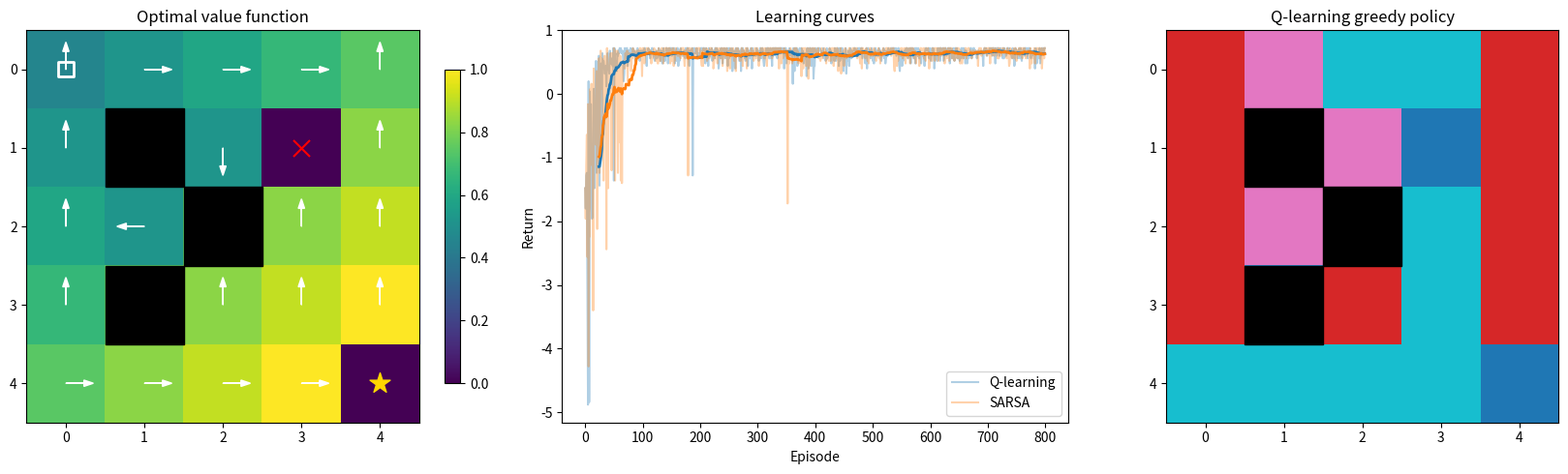

Recreate this plot in Python.
"""Reinforcement-learning companion script.

Solves a small grid world with value iteration, Q-learning, and SARSA.
Run from the repository root:

    python Code/reinforcement_learning.py
"""

from __future__ import annotations

import argparse

import numpy as np
import matplotlib.pyplot as plt

ACTIONS = [(-1, 0), (1, 0), (0, -1), (0, 1)]  # up, down, left, right
ACTION_NAMES = ["up", "down", "left", "right"]
ARROWS = {0: (0, 0.35), 1: (0, -0.35), 2: (-0.35, 0), 3: (0.35, 0)}


class GridWorld:
    """A deterministic grid world with a goal, a pit, and blocked cells."""

    def __init__(
        self,
        size: int = 5,
        gamma: float = 0.95,
        obstacles: set[tuple[int, int]] | None = None,
        pit: tuple[int, int] | None = None,
        step_reward: float = -0.04,
    ):
        if size < 4:
            raise ValueError("size must be at least 4 for the default layout")
        if not 0.0 < gamma <= 1.0:
            raise ValueError("gamma must lie in (0, 1]")
        self.size = size
        self.gamma = gamma
        self.start = (0, 0)
        self.goal = (size - 1, size - 1)
        self.obstacles = ({(1, 1), (2, 2), (3, 1)} if obstacles is None
                          else set(obstacles))
        self.pit = (1, size - 2) if pit is None else pit
        self.step_reward = step_reward
        self.n_states = size * size
        self.n_actions = len(ACTIONS)
        special = self.obstacles | {self.goal, self.pit}
        if self.start in special:
            raise ValueError("start may not coincide with an obstacle, goal, or pit")
        for state in special:
            if not (0 <= state[0] < size and 0 <= state[1] < size):
                raise ValueError(f"special state {state} lies outside the grid")

    def state_id(self, state: tuple[int, int]) -> int:
        """Map an ``(row, col)`` pair to a row-major index."""
        return state[0] * self.size + state[1]

    def id_state(self, idx: int) -> tuple[int, int]:
        """Inverse of :meth:`state_id`."""
        return divmod(idx, self.size)

    def is_terminal(self, state: tuple[int, int]) -> bool:
        """Whether ``state`` ends the episode."""
        return state == self.goal or state == self.pit

    def step(self, state: tuple[int, int], action: int) -> tuple[tuple[int, int], float, bool]:
        """Apply ``action``; blocked or out-of-grid moves leave the agent in place."""
        if not 0 <= action < self.n_actions:
            raise ValueError(f"action must be in [0, {self.n_actions - 1}]")
        if self.is_terminal(state):
            return state, 0.0, True
        dr, dc = ACTIONS[action]
        nxt = (state[0] + dr, state[1] + dc)
        if not (0 <= nxt[0] < self.size and 0 <= nxt[1] < self.size):
            nxt = state
        if nxt in self.obstacles:
            nxt = state
        if nxt == self.goal:
            return nxt, 1.0, True
        if nxt == self.pit:
            return nxt, -1.0, True
        return nxt, self.step_reward, False

    def value_iteration(
        self, tol: float = 1e-9, max_iter: int = 10_000
    ) -> np.ndarray:
        """Compute the optimal state-value function with in-place updates."""
        if tol <= 0:
            raise ValueError("tol must be positive")
        V = np.zeros(self.n_states)
        for _ in range(max_iter):
            delta = 0.0
            for s_idx in range(self.n_states):
                state = self.id_state(s_idx)
                if self.is_terminal(state):
                    continue
                values = []
                for a in range(self.n_actions):
                    nxt, reward, done = self.step(state, a)
                    values.append(
                        reward + (0.0 if done
                                  else self.gamma * V[self.state_id(nxt)])
                    )
                best = max(values)
                delta = max(delta, abs(best - V[s_idx]))
                V[s_idx] = best
            if delta < tol:
                break
        return V

    def q_from_values(self, V: np.ndarray) -> np.ndarray:
        """Derive the greedy action-value function from a value function."""
        Q = np.zeros((self.n_states, self.n_actions))
        for s_idx in range(self.n_states):
            state = self.id_state(s_idx)
            if self.is_terminal(state):
                continue
            for a in range(self.n_actions):
                nxt, reward, done = self.step(state, a)
                Q[s_idx, a] = reward + (0.0 if done else
                                        self.gamma * V[self.state_id(nxt)])
        return Q

    def render(self, policy: np.ndarray | None = None) -> str:
        """Return an ASCII rendering of the grid ('S', 'G', 'X', '!', arrows)."""
        lines = []
        for row in range(self.size):
            cells = []
            for col in range(self.size):
                state = (row, col)
                if state == self.start:
                    cells.append("S")
                elif state == self.goal:
                    cells.append("G")
                elif state == self.pit:
                    cells.append("!")
                elif state in self.obstacles:
                    cells.append("X")
                elif policy is not None:
                    cells.append(ACTION_NAMES[int(policy[self.state_id(state)])][0].upper())
                else:
                    cells.append(".")
            lines.append(" ".join(cells))
        return "\n".join(lines)


def epsilon_greedy(
    Q: np.ndarray, state_idx: int, epsilon: float, rng: np.random.Generator
) -> int:
    """Pick an action with random ties among the current best actions."""
    if rng.random() < epsilon:
        return int(rng.integers(Q.shape[1]))
    best = np.flatnonzero(Q[state_idx] == Q[state_idx].max())
    return int(rng.choice(best))


def td_learning(
    env: GridWorld,
    episodes: int = 800,
    alpha: float = 0.1,
    epsilon: float = 0.2,
    seed: int = 0,
    on_policy: bool = False,
    max_steps: int = 100,
) -> tuple[np.ndarray, list[float]]:
    """Run Q-learning (``on_policy=False``) or SARSA (``on_policy=True``)."""
    if episodes < 1 or alpha <= 0 or not 0.0 <= epsilon <= 1.0:
        raise ValueError("invalid TD learning parameters")
    rng = np.random.default_rng(seed)
    Q = np.zeros((env.n_states, env.n_actions))
    returns = []
    for _ in range(episodes):
        state = env.start
        action = epsilon_greedy(Q, env.state_id(state), epsilon, rng)
        total = 0.0
        for _ in range(max_steps):
            s_idx = env.state_id(state)
            nxt, reward, done = env.step(state, action)
            nxt_idx = env.state_id(nxt)
            next_action = epsilon_greedy(Q, nxt_idx, epsilon, rng)
            target = reward + (0.0 if done else env.gamma * (
                Q[nxt_idx, next_action] if on_policy else Q[nxt_idx].max()
            ))
            Q[s_idx, action] += alpha * (target - Q[s_idx, action])
            total += reward
            state, action = nxt, next_action
            if done:
                break
        returns.append(total)
    return Q, returns


def q_learning(env: GridWorld, **kwargs) -> tuple[np.ndarray, list[float]]:
    """Off-policy TD control (Q-learning)."""
    return td_learning(env, on_policy=False, **kwargs)


def sarsa(env: GridWorld, **kwargs) -> tuple[np.ndarray, list[float]]:
    """On-policy TD control (SARSA)."""
    return td_learning(env, on_policy=True, **kwargs)


def main() -> None:
    parser = argparse.ArgumentParser(description=__doc__.splitlines()[0])
    parser.add_argument("--episodes", type=int, default=800)
    parser.add_argument("--no-plots", action="store_true")
    args = parser.parse_args()

    env = GridWorld(size=5)
    V = env.value_iteration().reshape(env.size, env.size)
    Q_opt = env.q_from_values(V.ravel())
    Q_ql, returns_ql = q_learning(env, episodes=args.episodes)
    Q_sarsa, returns_sarsa = sarsa(env, episodes=args.episodes)

    print("Grid world")
    print(env.render(np.argmax(Q_opt, axis=1)))
    print(f"  value at start = {V[env.start]:.3f}")
    print(f"  optimal action at start = "
          f"{ACTION_NAMES[int(np.argmax(Q_opt[env.state_id(env.start)]))]}")
    print(f"  Q-learning final average return (last 100) = "
          f"{np.mean(returns_ql[-100:]):.3f}")
    print(f"  SARSA final average return (last 100)      = "
          f"{np.mean(returns_sarsa[-100:]):.3f}")

    if args.no_plots:
        return

    # ------------------------------------------------------------------
    # Plots
    # ------------------------------------------------------------------
    fig, axes = plt.subplots(1, 3, figsize=(17, 5))
    image = axes[0].imshow(V, cmap="viridis")
    fig.colorbar(image, ax=axes[0], shrink=0.8)
    axes[0].set_title("Optimal value function")
    for state in env.obstacles:
        axes[0].add_patch(plt.Rectangle((state[1] - 0.5, state[0] - 0.5), 1, 1,
                                        color="black"))
    axes[0].scatter(env.start[1], env.start[0], marker="s", s=120,
                    facecolors="none", edgecolors="white", linewidths=2)
    axes[0].scatter(env.goal[1], env.goal[0], marker="*", s=250, color="gold")
    axes[0].scatter(env.pit[1], env.pit[0], marker="x", s=150, color="red")
    axes[0].set_xticks(range(env.size))
    axes[0].set_yticks(range(env.size))

    for s_idx in range(env.n_states):
        state = env.id_state(s_idx)
        if env.is_terminal(state) or state in env.obstacles:
            continue
        dx, dy = ARROWS[int(np.argmax(Q_opt[s_idx]))]
        axes[0].arrow(state[1], state[0], dx, dy, color="white", head_width=0.08,
                      length_includes_head=True)

    window = 25
    kernel = np.ones(window) / window
    episodes_axis = np.arange(window - 1, len(returns_ql))
    axes[1].plot(returns_ql, alpha=0.35, label="Q-learning")
    axes[1].plot(returns_sarsa, alpha=0.35, label="SARSA")
    axes[1].plot(episodes_axis, np.convolve(returns_ql, kernel, mode="valid"),
                 color="tab:blue", linewidth=2)
    axes[1].plot(episodes_axis, np.convolve(returns_sarsa, kernel, mode="valid"),
                 color="tab:orange", linewidth=2)
    axes[1].set(xlabel="Episode", ylabel="Return", title="Learning curves")
    axes[1].legend()

    greedy_actions = np.argmax(Q_ql, axis=1).reshape(env.size, env.size)
    axes[2].imshow(greedy_actions, cmap="tab10", vmin=0, vmax=3)
    axes[2].set_title("Q-learning greedy policy")
    axes[2].set_xticks(range(env.size))
    axes[2].set_yticks(range(env.size))
    for state in env.obstacles:
        axes[2].add_patch(plt.Rectangle((state[1] - 0.5, state[0] - 0.5), 1, 1,
                                        color="black"))

    fig.tight_layout()
    plt.show()


if __name__ == "__main__":
    main()
